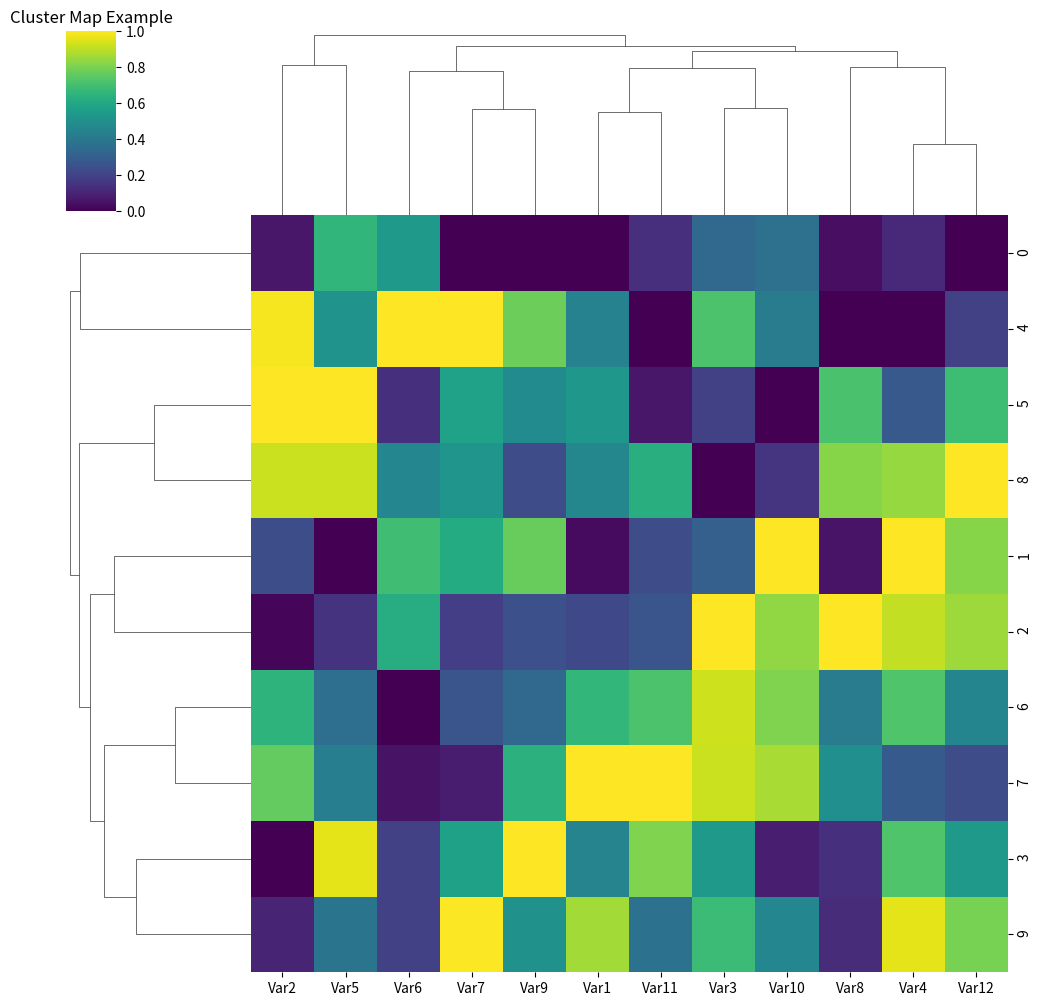

Generate this figure with matplotlib:
import seaborn as sns
import matplotlib.pyplot as plt
import numpy as np
import pandas as pd

# Generate sample data
data = np.random.rand(10, 12)
df = pd.DataFrame(data, columns=[f'Var{i}' for i in range(1, 13)])

# Create a cluster map
sns.clustermap(df, cmap='viridis', standard_scale=1)

# Show the plot
plt.title('Cluster Map Example')
plt.show()